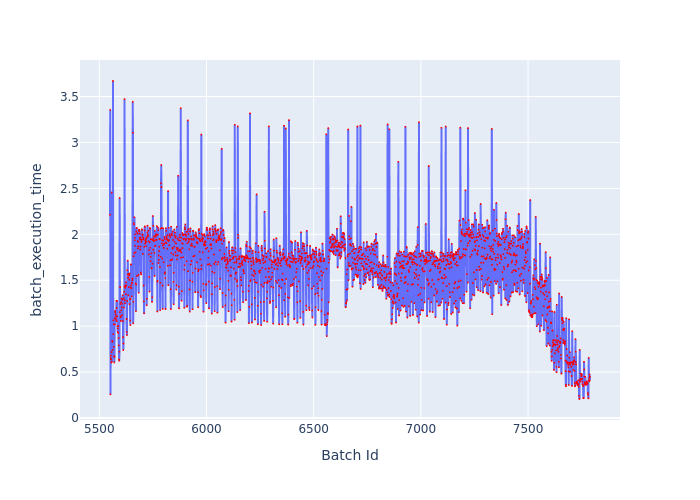

The table this chart was drawn from, first rows:
Batch Id, batch_execution_time
5550, 2.212
5551, 3.355
5552, 0.2573
5553, 0.6548
5554, 0.6809
5555, 0.6373
5556, 0.6047
5557, 0.7186
5558, 2.455
5559, 0.6119
5560, 0.8391
5561, 0.8323
5562, 0.8317
5563, 0.7418
5564, 3.669
5565, 0.9132
5566, 1.064
5567, 1.02
5568, 0.7745
5569, 0.6701
5570, 0.6049
5571, 0.6693
5572, 1.087
5573, 1.018
5574, 1.166
5575, 1.152
5576, 1.128
5577, 1.088
5578, 1.068
5579, 1.108
5580, 1.275
5581, 1.198
5582, 1.054
5583, 1.274
5584, 1.107
5585, 0.9985
5586, 0.9396
5587, 0.9736
5588, 0.9254
5589, 1.002
5590, 0.8703
5591, 0.7905
5592, 0.6375
5593, 0.6239
5594, 0.7224
5595, 2.395
5596, 1.152
5597, 1.426
5598, 1.242
5599, 1.107
5600, 1.097
5601, 1.057
5602, 1.262
5603, 1.172
5604, 1.3
5605, 1.205
5606, 1.121
5607, 1.244
5608, 1.288
5609, 1.337
... 2,180 more rows
